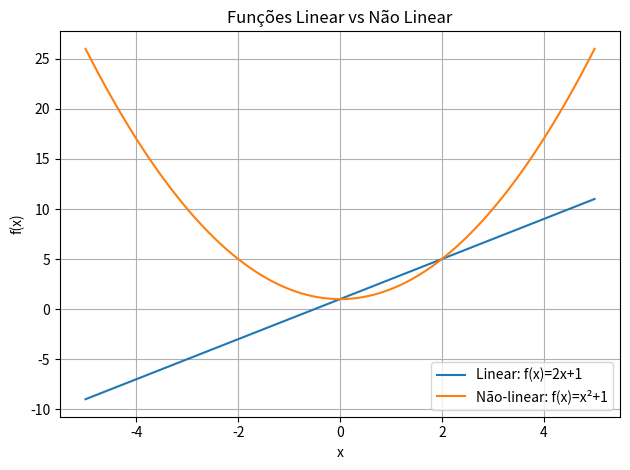

Recreate this plot in Python. (Note: this script raises an exception after producing the figure.)

import numpy as np
import matplotlib.pyplot as plt

x = np.linspace(-5, 5, 100)
y_linear = 2 * x + 1
y_nonlinear = x**2 + 1

plt.figure()
plt.plot(x, y_linear, label='Linear: f(x)=2x+1')
plt.plot(x, y_nonlinear, label='Não-linear: f(x)=x²+1')
plt.title('Funções Linear vs Não Linear')
plt.xlabel('x')
plt.ylabel('f(x)')
plt.grid(True)
plt.legend()
plt.tight_layout()
plt.show()



from sympy import symbols, sin, limit, lambdify

x = symbols('x')
f = sin(x) / x
limite = limit(f, x, 0)
print("Limite:", limite)

# Gráfico
import numpy as np
import matplotlib.pyplot as plt
f_np = lambdify(x, f, 'numpy')
x_vals = np.linspace(-0.1, 0.1, 400)
y_vals = f_np(x_vals)

plt.figure()
plt.plot(x_vals, y_vals, label='f(x) = sin(x)/x')
plt.axhline(y=float(limite), color='red', linestyle='--', label=f'Limite = {limite}')
plt.title('Limite de sin(x)/x quando x → 0')
plt.grid(True)
plt.legend()
plt.tight_layout()
plt.show()



from sympy import diff

x = symbols('x')
f = x**2
df = diff(f, x)
print("Derivada:", df)

f_lamb = lambdify(x, f, 'numpy')
df_lamb = lambdify(x, df, 'numpy')
x_vals = np.linspace(-3, 3, 300)
plt.figure()
plt.plot(x_vals, f_lamb(x_vals), label='f(x) = x²')
plt.plot(x_vals, df_lamb(x_vals), '--', label="f'(x) = 2x")
plt.title('Função de Custo e sua Derivada')
plt.xlabel('x')
plt.ylabel("f(x), f'(x)")
plt.legend()
plt.grid(True)
plt.tight_layout()
plt.show()



from scipy.integrate import quad
import numpy as np

f = lambda x: np.exp(-x**2)
area, _ = quad(f, -1, 1)
print("Área sob a curva:", area)

x_vals = np.linspace(-3, 3, 300)
y_vals = f(x_vals)
plt.figure()
plt.plot(x_vals, y_vals, label='f(x) = exp(-x²)')
plt.fill_between(x_vals, y_vals, where=((-1 <= x_vals) & (x_vals <= 1)), alpha=0.3, label='Área integrada')
plt.title('Área sob a curva de exp(-x²)')
plt.grid(True)
plt.legend()
plt.tight_layout()
plt.show()



from sympy import symbols, diff, lambdify
import numpy as np
import matplotlib.pyplot as plt

x, y = symbols('x y')
f = x**2 * y + y**3
df_dx = diff(f, x)
df_dy = diff(f, y)
print("∂f/∂x:", df_dx)
print("∂f/∂y:", df_dy)

# Gráfico da função
f_lamb = lambdify((x, y), f, 'numpy')
x_vals = np.linspace(-2, 2, 100)
y_vals = np.linspace(-2, 2, 100)
X, Y = np.meshgrid(x_vals, y_vals)
Z = f_lamb(X, Y)

plt.figure()
cp = plt.contourf(X, Y, Z, levels=30, cmap='viridis')
plt.colorbar(cp)
plt.title('Função f(x, y) = x²y + y³')
plt.xlabel('x')
plt.ylabel('y')
plt.tight_layout()
plt.show()
